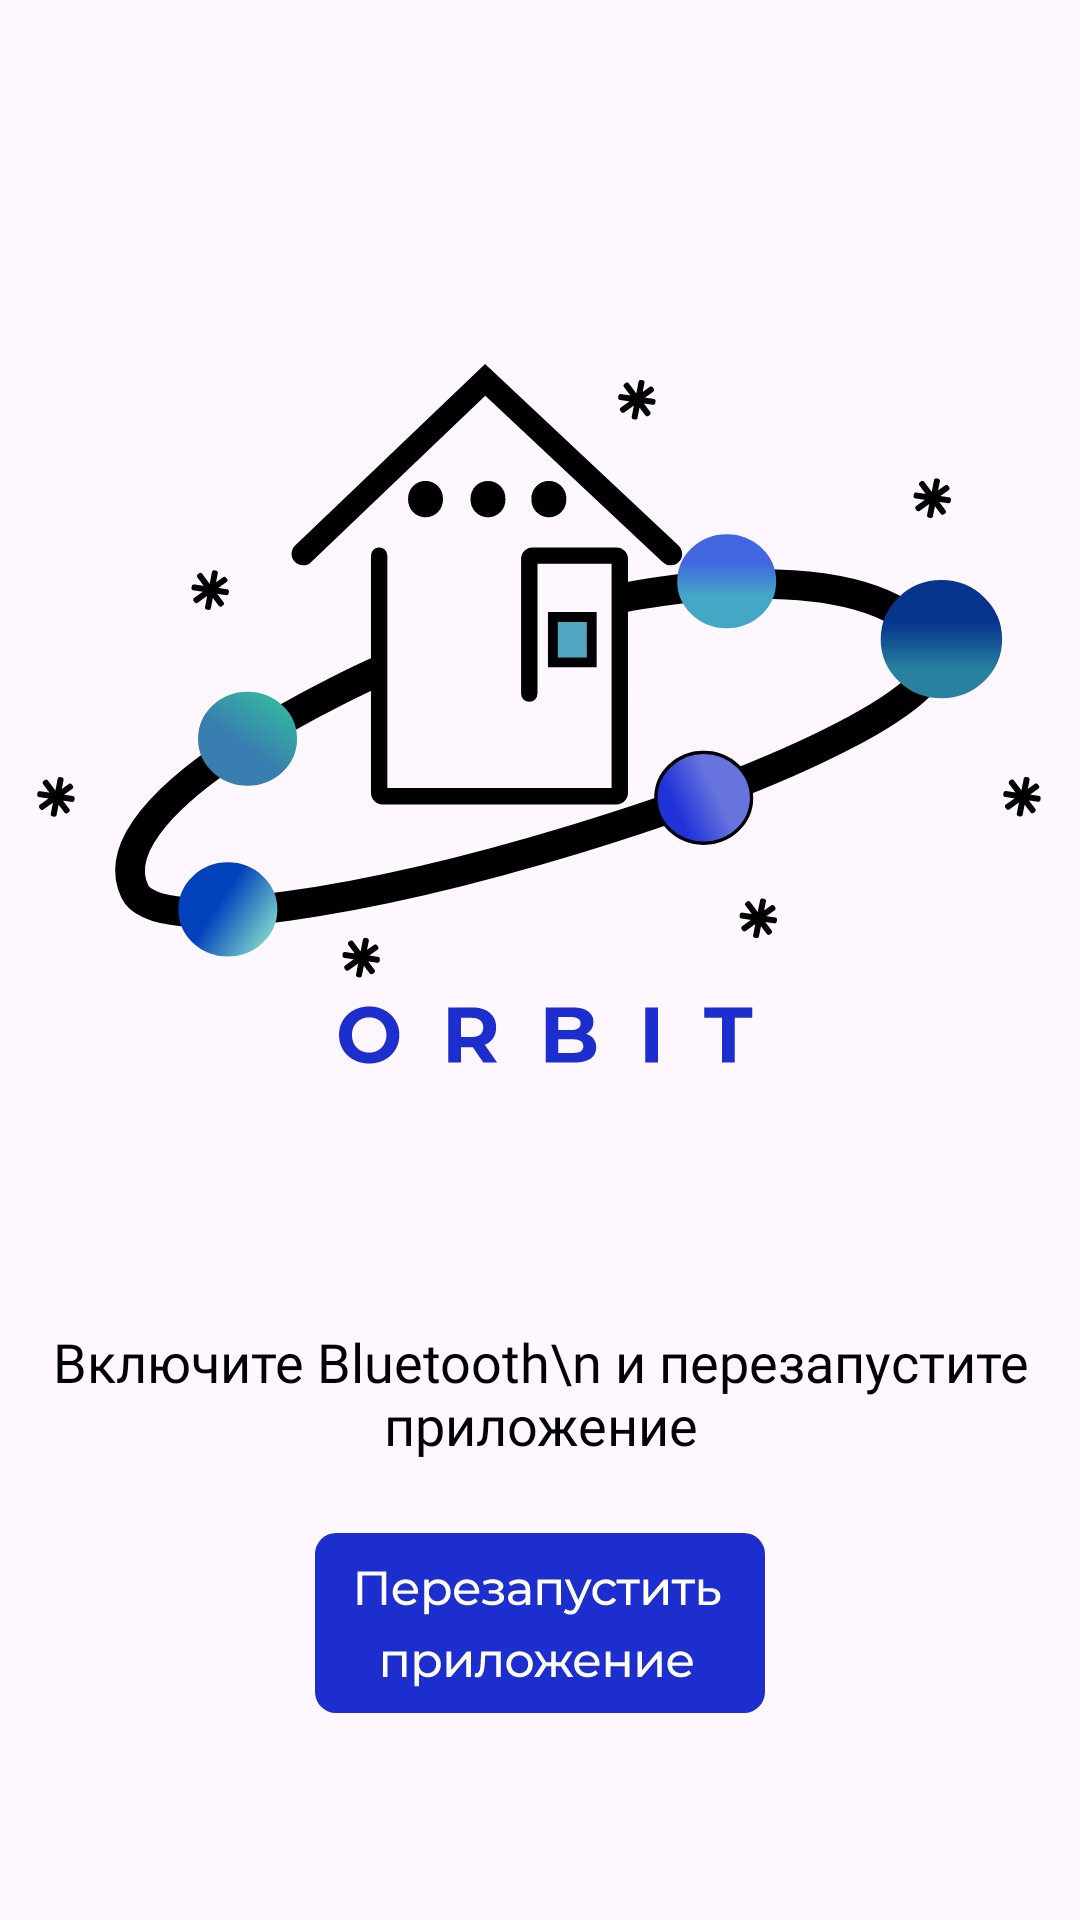

Write the Android layout XML for this screen, with the resource values it uses.
<!-- AndroidManifest.xml: application theme Theme.Smart -->
<!-- res/layout/activity_restart_app_page.xml -->
<?xml version="1.0" encoding="utf-8"?>
<androidx.constraintlayout.widget.ConstraintLayout xmlns:android="http://schemas.android.com/apk/res/android"
    xmlns:app="http://schemas.android.com/apk/res-auto"
    xmlns:tools="http://schemas.android.com/tools"
    android:layout_width="match_parent"
    android:layout_height="match_parent"
    tools:context=".restart_app_page">

    <ImageView
        android:id="@+id/imageView32"
        android:layout_width="384dp"
        android:layout_height="393dp"
        android:layout_marginBottom="150dp"
        app:layout_constraintBottom_toBottomOf="parent"
        app:layout_constraintEnd_toEndOf="parent"
        app:layout_constraintStart_toStartOf="parent"
        app:layout_constraintTop_toTopOf="parent"
        app:srcCompat="@drawable/logonobg" />

    <ImageView
        android:id="@+id/imageView34"
        android:layout_width="wrap_content"
        android:layout_height="wrap_content"
        app:layout_constraintBottom_toBottomOf="parent"
        app:layout_constraintEnd_toEndOf="parent"
        android:onClick="restartApp"
        android:contentDescription="restartApp"
        app:layout_constraintStart_toStartOf="parent"
        app:layout_constraintTop_toBottomOf="@+id/imageView32"
        app:srcCompat="@drawable/restart_app" />

    <TextView
        android:id="@+id/textView23"
        android:layout_width="wrap_content"
        android:layout_height="wrap_content"
        android:text="Включите Bluetooth\n и перезапустите приложение"
        android:gravity="center"
        android:textSize="18dp"
        android:textColor="@color/black"
        android:fontFamily="@font/montserrat_bold"
        app:layout_constraintEnd_toEndOf="parent"
        app:layout_constraintStart_toStartOf="parent"
        app:layout_constraintTop_toBottomOf="@+id/imageView32" />

</androidx.constraintlayout.widget.ConstraintLayout>
<!-- resources referenced by this layout -->
<resources>
  <color name="black">#FF000000</color>
  <!-- drawable logonobg: vector/xml drawable (drawable, 16039 chars, omitted) -->
  <!-- drawable restart_app: vector/xml drawable (drawable, 11925 chars, omitted) -->
  <style name="Theme.Smart" parent="Base.Theme.Smart" />
  <style name="Base.Theme.Smart" parent="Theme.Material3.DayNight.NoActionBar">
          
          
          <item name="windowNoTitle">true</item>
          <item name="android:windowFullscreen">true</item>
      </style>
</resources>
